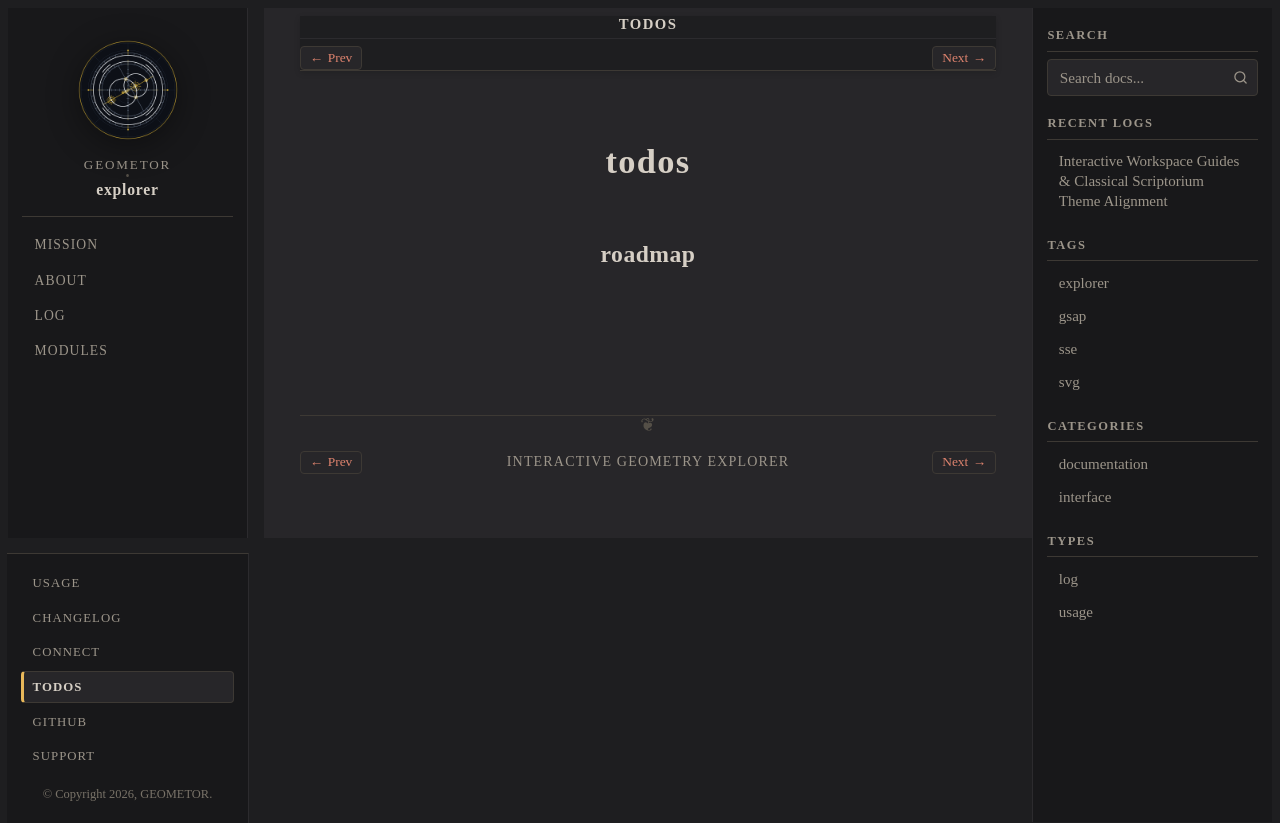

repository: geometor/explorer · page: todos/index.html · generator: sphinx

:navigation: footer
:order: 40
:nav_title: Todos

=====
todos
=====

.. todolist::

roadmap
-------

.. collection::
   :sort: order
